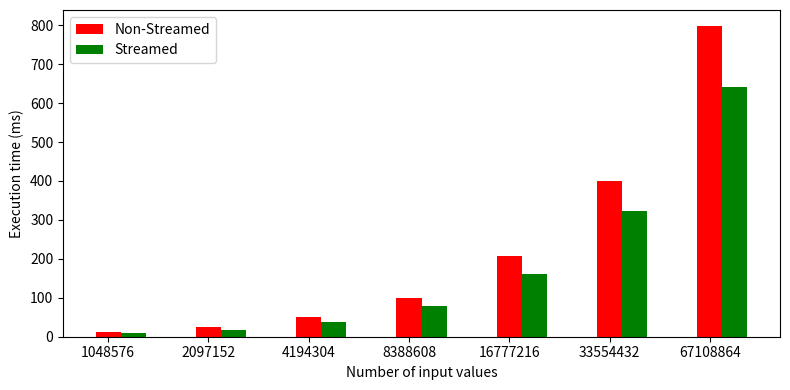

Here is the Python script that generated this plot:
import numpy as np
import matplotlib.pyplot as plt
data = [[8, 17, 32, 61, 123, 246, 493],
        [0, 0, 0, 0, 0, 0, 0],
		[0, 0, 0, 0, 0, 0, 0],
        [0, 0, 0, 0, 0, 0, 0],
		[4, 9, 18, 38, 83, 155, 306],
        [10, 18, 39, 80, 160, 323, 642]]
data = np.array(data)
data[0] += data[2] + data[4]
data[1] += data[3] + data[5]
data = data[:2]
X = np.arange(len(data[0]))
fig, ax = plt.subplots(figsize=(8, 4))
ax.bar(X + 0.00, data[0], color = 'r', width = 0.25)
ax.bar(X + 0.25, data[1], color = 'g', width = 0.25)
ax.legend(labels=['Non-Streamed', 'Streamed'])
ax.set_xticks(X)
ax.set_xticklabels([1048576, 2097152, 4194304, 8388608, 16777216, 33554432, 67108864])
plt.xlabel('Number of input values')
plt.ylabel('Execution time (ms)')
fig.tight_layout()
plt.show()
